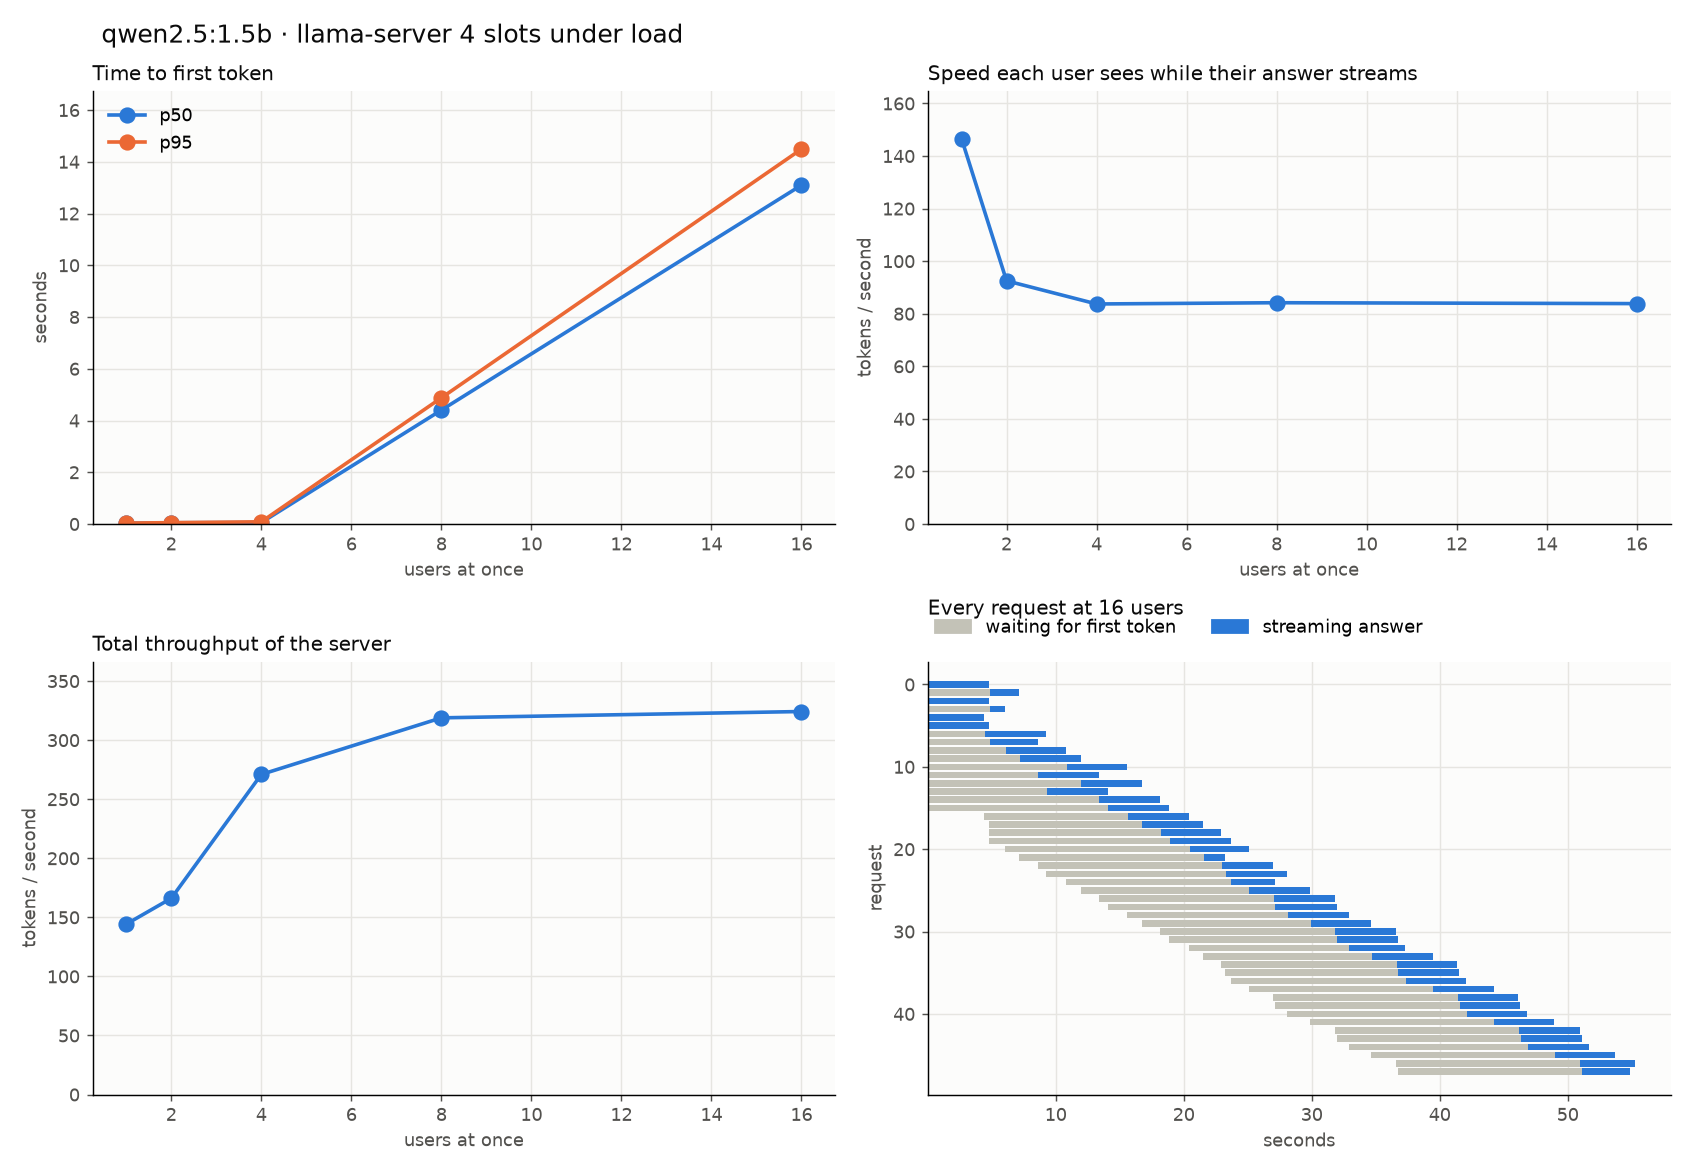

Data behind this chart, as committed beside it:
round, users, user, start_s, end_s, ttft_s, total_s, prompt_tokens, output_tokens, server_prefill_s, server_decode_s, tpot_ms
1, 1, 0, 0.003794, 2.772, 0.03458, 2.769, 43, 400, 0.02977, 2.734, 6.852
1, 1, 0, 2.773, 3.471, 0.01022, 0.6985, 55, 101, 0.007804, 0.6881, 6.883
1, 1, 0, 3.471, 6.255, 0.0317, 2.784, 46, 400, 0.02995, 2.752, 6.898
1, 2, 1, 6.259, 10.62, 0.04448, 4.359, 38, 400, 0.04164, 4.314, 10.81
1, 2, 0, 6.259, 10.62, 0.04485, 4.359, 40, 400, 0.04179, 4.314, 10.81
1, 2, 0, 10.62, 16.42, 0.04981, 5.803, 49, 400, 0.04619, 5.754, 14.42
1, 2, 1, 10.62, 16.42, 0.05005, 5.804, 39, 400, 0.04634, 5.753, 14.42
1, 2, 1, 16.42, 20.37, 0.05677, 3.945, 44, 362, 0.05337, 3.888, 10.77
1, 2, 0, 16.42, 20.63, 0.05689, 4.208, 46, 400, 0.05326, 4.151, 10.4
1, 4, 0, 20.63, 22.79, 0.08772, 2.153, 49, 178, 0.08384, 2.065, 11.67
1, 4, 2, 20.63, 23.19, 0.08684, 2.555, 41, 210, 0.0834, 2.468, 11.81
1, 4, 1, 20.63, 23.65, 0.08709, 3.018, 46, 248, 0.08352, 2.931, 11.87
1, 4, 0, 22.79, 24.09, 0.05352, 1.308, 45, 103, 0.04074, 1.255, 12.3
1, 4, 3, 20.63, 25.5, 0.08689, 4.869, 38, 400, 0.08364, 4.782, 11.99
1, 4, 1, 23.65, 26.84, 0.0695, 3.192, 45, 263, 0.05035, 3.122, 11.92
1, 4, 2, 23.19, 28.04, 0.04176, 4.85, 40, 400, 0.02848, 4.808, 12.05
1, 4, 0, 24.09, 28.91, 0.05359, 4.819, 43, 400, 0.04107, 4.765, 11.94
1, 4, 3, 25.5, 30.27, 0.05416, 4.765, 38, 400, 0.03479, 4.711, 11.81
1, 4, 1, 26.84, 31.58, 0.05763, 4.735, 38, 400, 0.03829, 4.677, 11.72
1, 4, 2, 28.04, 33, 0.05403, 4.966, 46, 400, 0.0405, 4.912, 12.31
1, 4, 3, 30.27, 33.07, 0.05421, 2.799, 43, 219, 0.04118, 2.745, 12.59
1, 8, 5, 33.07, 35.8, 0.06875, 2.73, 40, 232, 0.06463, 2.661, 11.52
1, 8, 2, 33.07, 36.16, 0.06859, 3.086, 39, 261, 0.06426, 3.018, 11.61
1, 8, 0, 33.07, 37.81, 0.06928, 4.743, 40, 400, 0.06441, 4.673, 11.71
1, 8, 1, 33.07, 37.81, 0.06917, 4.743, 42, 400, 0.06452, 4.673, 11.71
1, 8, 6, 33.07, 40.02, 2.759, 6.951, 39, 353, 0.02888, 4.191, 11.91
1, 8, 4, 33.07, 40.79, 4.803, 7.714, 38, 249, 0.05927, 2.911, 11.74
1, 8, 3, 33.07, 40.97, 3.127, 7.895, 44, 400, 0.04023, 4.767, 11.95
1, 8, 7, 33.07, 42.61, 4.803, 9.543, 43, 400, 0.05944, 4.74, 11.88
1, 8, 5, 35.8, 44.81, 4.25, 9.009, 43, 400, 0.02882, 4.758, 11.93
1, 8, 2, 36.16, 45.59, 4.679, 9.432, 45, 400, 0.05027, 4.753, 11.91
1, 8, 1, 37.81, 45.77, 3.194, 7.955, 46, 400, 0.04036, 4.761, 11.93
1, 8, 0, 37.81, 47.42, 4.85, 9.604, 53, 400, 0.04797, 4.754, 11.91
1, 8, 6, 40.02, 47.86, 4.83, 7.838, 47, 250, 0.04102, 3.008, 12.08
1, 8, 4, 40.79, 50.36, 4.855, 9.577, 42, 400, 0.0499, 4.723, 11.84
1, 8, 3, 40.97, 50.43, 4.845, 9.461, 52, 391, 0.04117, 4.615, 11.83
1, 8, 7, 42.61, 52.05, 4.852, 9.44, 46, 392, 0.04822, 4.588, 11.73
1, 8, 1, 45.77, 52.23, 4.687, 6.462, 39, 152, 0.02805, 1.775, 11.76
1, 8, 5, 44.81, 52.61, 3.079, 7.797, 42, 400, 0.02848, 4.718, 11.82
1, 8, 4, 50.36, 52.79, 2.285, 2.423, 46, 13, 0.04048, 0.138, 11.53
1, 8, 2, 45.59, 55.15, 4.812, 9.557, 38, 400, 0.03735, 4.744, 11.89
1, 8, 0, 47.42, 56.85, 4.686, 9.43, 43, 400, 0.04767, 4.743, 11.89
1, 8, 6, 47.86, 57.07, 4.4, 9.207, 40, 400, 0.02806, 4.808, 12.05
1, 8, 3, 50.43, 57.71, 2.4, 7.281, 47, 400, 0.04048, 4.88, 12.23
1, 8, 7, 52.05, 59.1, 3.129, 7.041, 38, 400, 0.03708, 3.912, 9.804
1, 16, 4, 59.1, 63.51, 0.09976, 4.412, 45, 370, 0.09384, 4.313, 11.69
1, 16, 2, 59.1, 63.9, 0.09991, 4.798, 44, 400, 0.09355, 4.698, 11.77
1, 16, 0, 59.1, 63.9, 0.1005, 4.798, 49, 400, 0.09365, 4.698, 11.77
1, 16, 5, 59.1, 63.9, 0.09926, 4.797, 45, 400, 0.09375, 4.698, 11.77
1, 16, 3, 59.1, 65.14, 4.893, 6.043, 38, 100, 0.09208, 1.15, 11.61
1, 16, 1, 59.1, 66.25, 4.893, 7.149, 42, 193, 0.09198, 2.256, 11.75
1, 16, 7, 59.1, 67.68, 4.892, 8.583, 55, 313, 0.09219, 3.69, 11.83
1, 16, 6, 59.1, 68.37, 4.454, 9.271, 42, 400, 0.04146, 4.816, 12.07
1, 16, 8, 59.1, 69.91, 6.08, 10.81, 38, 400, 0.03785, 4.733, 11.86
1, 16, 9, 59.1, 71.04, 7.202, 11.94, 64, 400, 0.05391, 4.733, 11.86
1, 16, 11, 59.1, 72.46, 8.618, 13.36, 38, 400, 0.03512, 4.741, 11.88
1, 16, 13, 59.1, 73.15, 9.311, 14.05, 44, 400, 0.04111, 4.734, 11.86
1, 16, 10, 59.1, 74.69, 10.87, 15.59, 43, 400, 0.051, 4.723, 11.84
1, 16, 12, 59.1, 75.81, 11.98, 16.71, 48, 400, 0.0409, 4.732, 11.86
1, 16, 14, 59.1, 77.25, 13.4, 18.14, 43, 400, 0.03531, 4.748, 11.9
... 126 more rows
